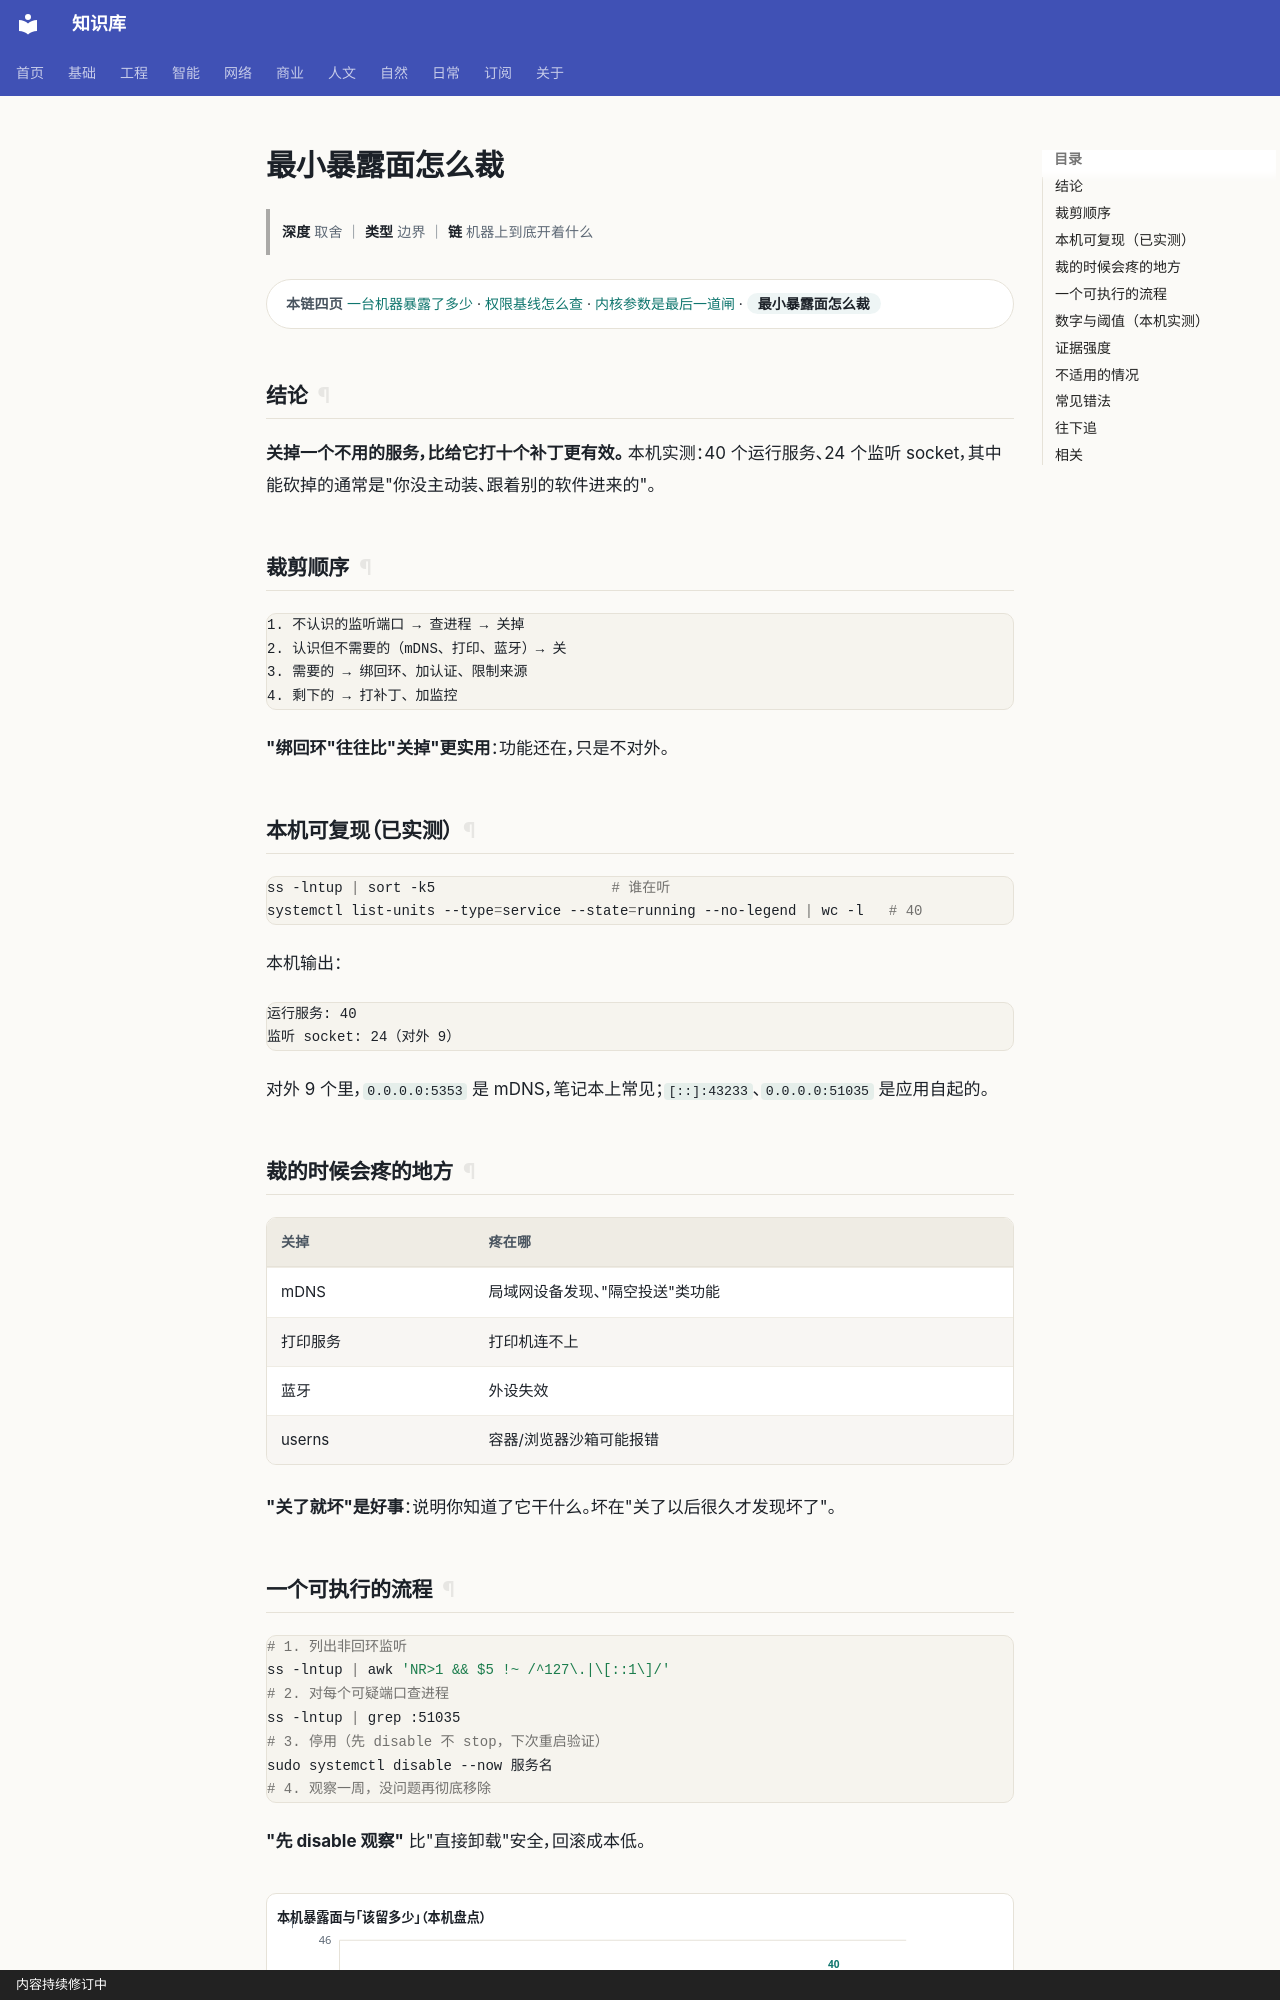

repository: gh503/kb · page: 网络/主机安全/最小暴露面怎么裁/index.html · generator: mkdocs · copyright: 内容持续修订中

# 最小暴露面怎么裁

> **深度** 取舍 ｜ **类型** 边界 ｜ **链** 机器上到底开着什么

<div class="kb-chain" markdown>
<span class="kb-chain__label">本链四页</span> [一台机器暴露了多少](一台机器暴露了多少.md) · [权限基线怎么查](权限基线怎么查.md) · [内核参数是最后一道闸](内核参数是最后一道闸.md) · <span class="kb-chain__now">最小暴露面怎么裁</span>
</div>


## 结论

**关掉一个不用的服务，比给它打十个补丁更有效。**
本机实测：40 个运行服务、24 个监听 socket，其中能砍掉的通常是"你没主动装、跟着别的软件进来的"。

## 裁剪顺序

```text
1. 不认识的监听端口 → 查进程 → 关掉
2. 认识但不需要的（mDNS、打印、蓝牙）→ 关
3. 需要的 → 绑回环、加认证、限制来源
4. 剩下的 → 打补丁、加监控
```

**"绑回环"往往比"关掉"更实用**：功能还在，只是不对外。

## 本机可复现（已实测）

```bash
ss -lntup | sort -k5                     # 谁在听
systemctl list-units --type=service --state=running --no-legend | wc -l   # 40
```

本机输出：

```text
运行服务: 40
监听 socket: 24（对外 9）
```

对外 9 个里，`0.0.0.0:5353` 是 mDNS，笔记本上常见；`[::]:43233`、`0.0.0.0:51035` 是应用自起的。

## 裁的时候会疼的地方

| 关掉 | 疼在哪 |
| --- | --- |
| mDNS | 局域网设备发现、"隔空投送"类功能 |
| 打印服务 | 打印机连不上 |
| 蓝牙 | 外设失效 |
| userns | 容器/浏览器沙箱可能报错 |

**"关了就坏"是好事**：说明你知道了它干什么。坏在"关了以后很久才发现坏了"。
